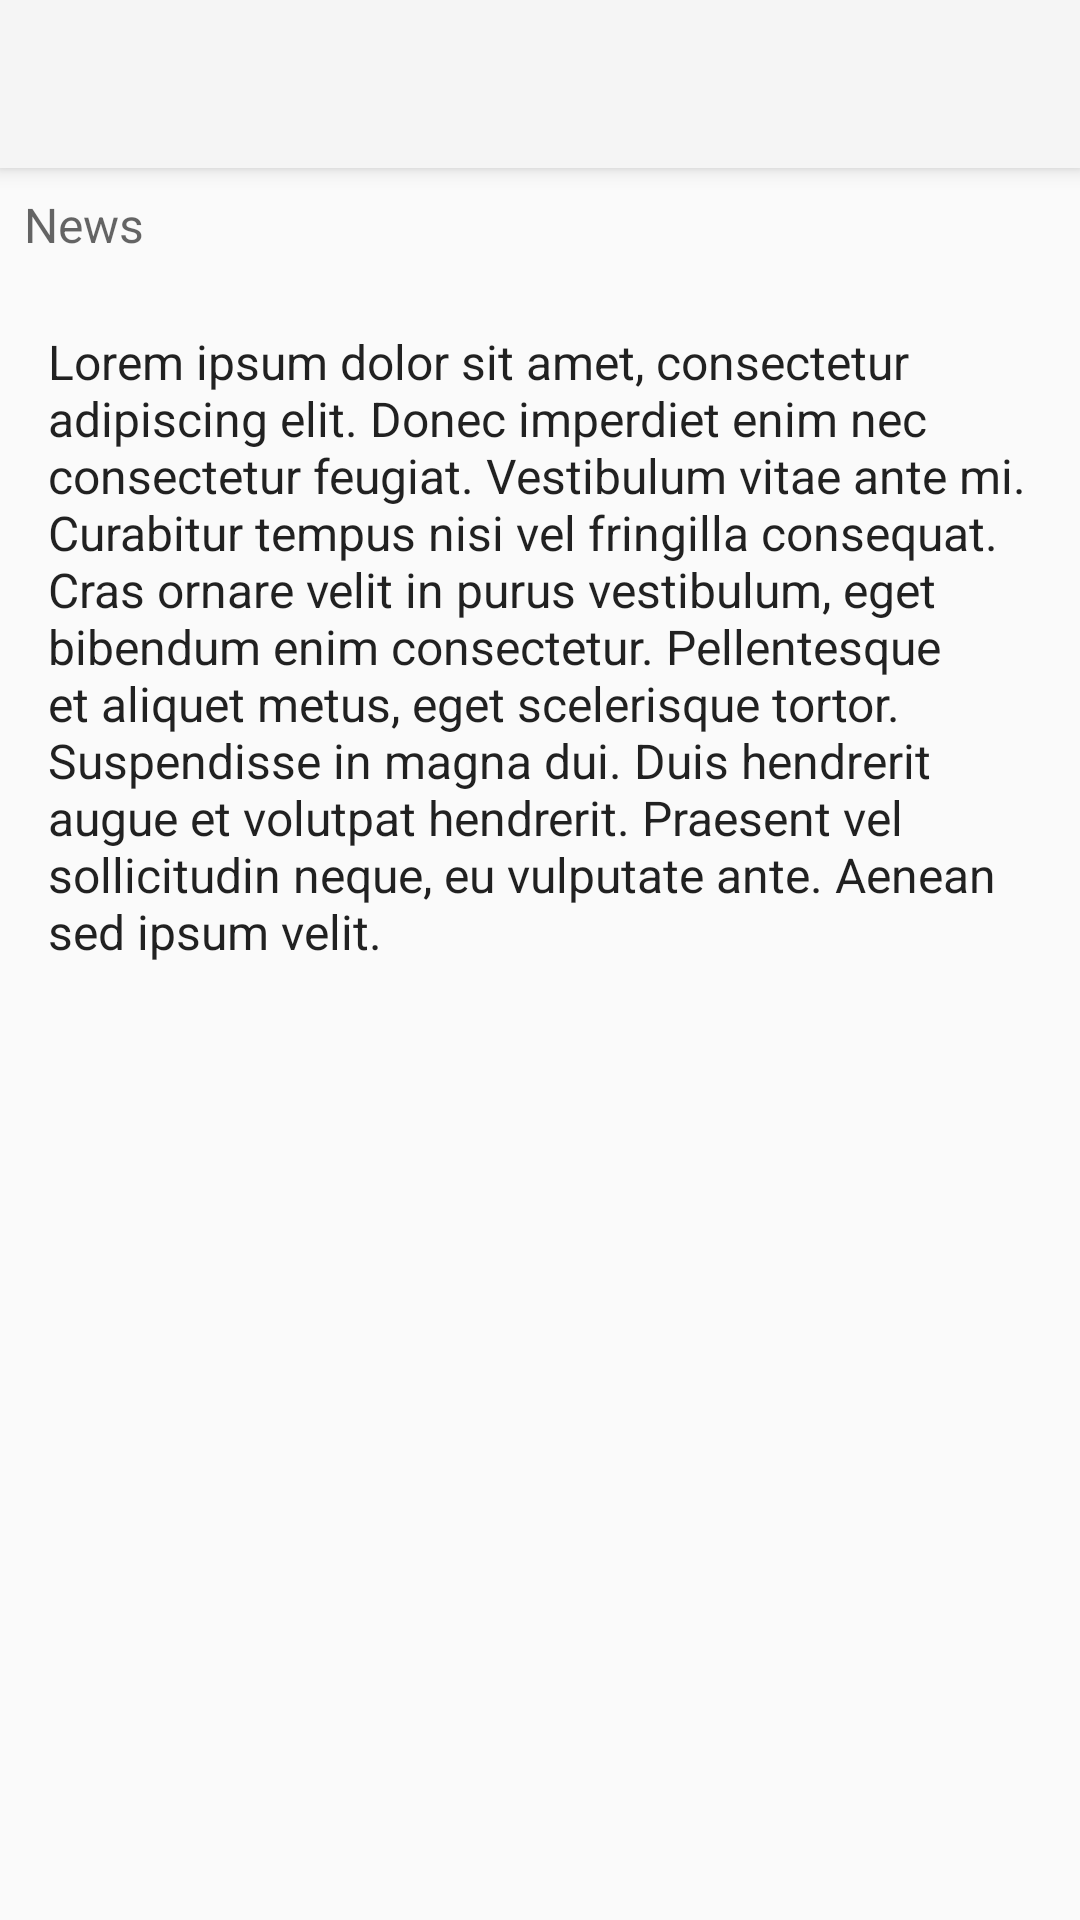

Layout XML and referenced resources for this Android screen:
<!-- AndroidManifest.xml: application theme Theme.AppCompat.Light.NoActionBar -->
<!-- res/layout/activity_detail.xml -->
<?xml version="1.0" encoding="utf-8"?>
<ScrollView xmlns:android="http://schemas.android.com/apk/res/android"
    android:layout_width="match_parent"
    android:layout_height="match_parent">

    <RelativeLayout xmlns:android="http://schemas.android.com/apk/res/android"
        xmlns:app="http://schemas.android.com/apk/res-auto"
        xmlns:tools="http://schemas.android.com/tools"
        android:layout_width="match_parent"
        android:layout_height="wrap_content"
        tools:context=".DetailActivity">

        <androidx.appcompat.widget.Toolbar
            android:id="@+id/toolbar"
            android:layout_width="match_parent"
            android:layout_height="?attr/actionBarSize"
            android:background="?attr/colorPrimary"
            android:elevation="4dp"
            android:theme="@style/ThemeOverlay.AppCompat.ActionBar"
            app:popupTheme="@style/ThemeOverlay.AppCompat.Light" />

        <ImageView
            android:id="@+id/sportsImageDetail"
            android:layout_width="match_parent"
            android:layout_height="wrap_content"
            android:layout_below="@+id/toolbar"
            android:adjustViewBounds="true" />

        <TextView
            android:id="@+id/titleDetail"
            style="@style/SportsDetailTitle"
            android:layout_width="wrap_content"
            android:layout_height="wrap_content"
            android:layout_alignBottom="@+id/sportsImageDetail"
            android:padding="8dp"
            android:text="@string/title_placeholder"
            android:theme="@style/ThemeOverlay.AppCompat.Dark" />

        <TextView
            android:id="@+id/newsTitleDetail"
            style="@style/SportsDetailText"
            android:layout_width="wrap_content"
            android:layout_height="wrap_content"
            android:layout_below="@id/sportsImageDetail"
            android:padding="8dp"
            android:text="@string/news_placeholder"
            android:textColor="?android:textColorSecondary" />

        <TextView
            android:id="@+id/subTitleDetail"
            style="@style/SportsDetailText"
            android:layout_width="wrap_content"
            android:layout_height="wrap_content"
            android:layout_below="@+id/newsTitleDetail"
            android:padding="16dp"
            android:text="Lorem ipsum dolor sit amet, consectetur adipiscing elit. Donec imperdiet enim nec consectetur feugiat. Vestibulum vitae ante mi. Curabitur tempus nisi vel fringilla consequat. Cras ornare velit in purus vestibulum, eget bibendum enim consectetur. Pellentesque et aliquet metus, eget scelerisque tortor. Suspendisse in magna dui. Duis hendrerit augue et volutpat hendrerit. Praesent vel sollicitudin neque, eu vulputate ante. Aenean sed ipsum velit." />
    </RelativeLayout>
</ScrollView>
<!-- resources referenced by this layout -->
<resources>
  <string name="news_placeholder">News</string>
  <string name="title_placeholder">Title</string>
  <style name="SportsDetailText" parent="TextAppearance.AppCompat.Subhead" />
  <style name="SportsDetailTitle" parent="TextAppearance.AppCompat.Headline" />
</resources>
